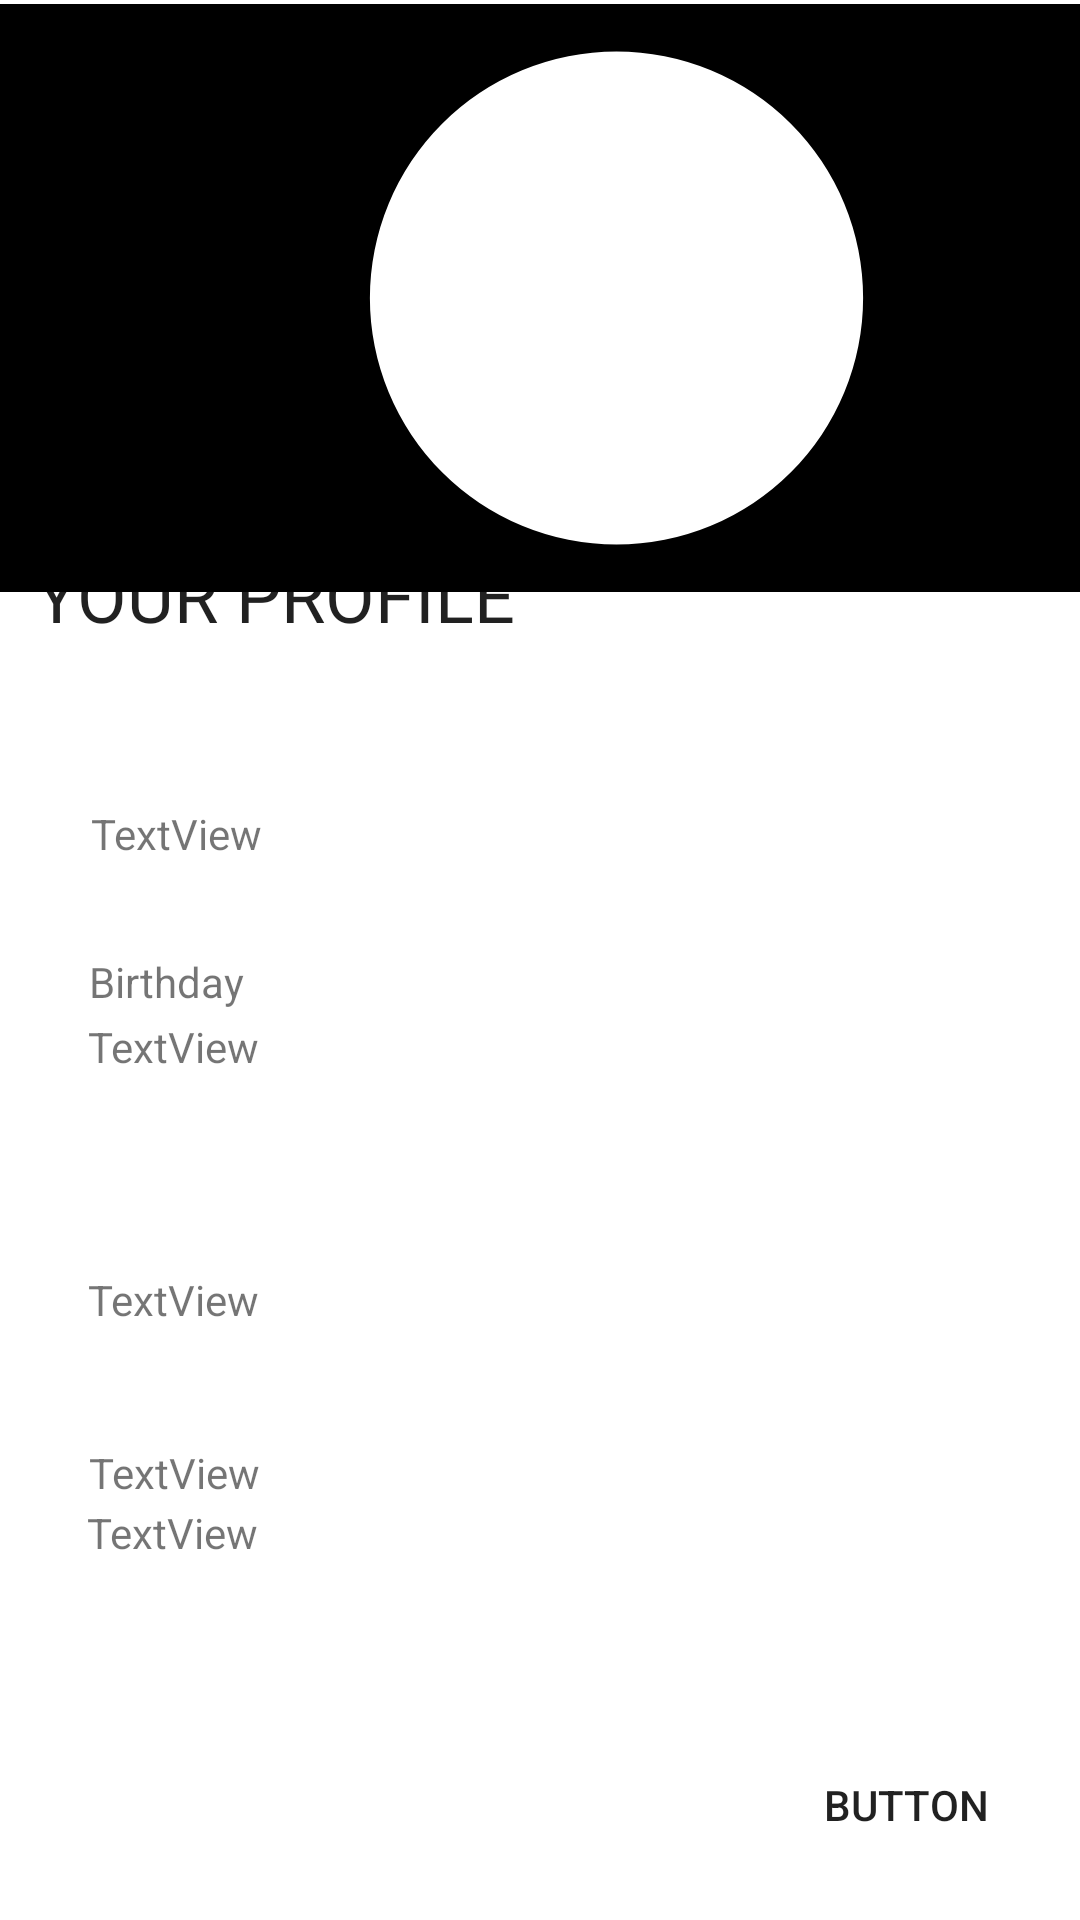

Here is an Android app screen rendered from its layout file. Give the layout XML and the strings, colors and styles it references.
<!-- AndroidManifest.xml: application theme Theme.EventPlannerApp -->
<!-- res/layout/fragment_profile.xml -->
<?xml version="1.0" encoding="utf-8"?>
<androidx.constraintlayout.widget.ConstraintLayout xmlns:android="http://schemas.android.com/apk/res/android"
    xmlns:app="http://schemas.android.com/apk/res-auto"
    xmlns:tools="http://schemas.android.com/tools"
    android:layout_width="match_parent"
    android:layout_height="match_parent"
    tools:context=".ProfileFragment">


    <TextView
        android:id="@+id/pName_text"
        android:layout_width="160dp"
        android:layout_height="36dp"
        android:text="TextView"
        app:layout_constraintBottom_toBottomOf="parent"
        app:layout_constraintEnd_toEndOf="parent"
        app:layout_constraintHorizontal_bias="0.151"
        app:layout_constraintStart_toStartOf="parent"
        app:layout_constraintTop_toTopOf="parent"
        app:layout_constraintVertical_bias="0.444" />

    <TextView
        android:id="@+id/birthday_label"
        android:layout_width="152dp"
        android:layout_height="27dp"
        android:text="Birthday"
        app:layout_constraintBottom_toBottomOf="parent"
        app:layout_constraintEnd_toEndOf="parent"
        app:layout_constraintHorizontal_bias="0.142"
        app:layout_constraintStart_toStartOf="parent"
        app:layout_constraintTop_toTopOf="parent"
        app:layout_constraintVertical_bias="0.518" />

    <TextView
        android:id="@+id/email_label"
        android:layout_width="152dp"
        android:layout_height="27dp"
        android:text="TextView"
        app:layout_constraintBottom_toBottomOf="parent"
        app:layout_constraintEnd_toEndOf="parent"
        app:layout_constraintHorizontal_bias="0.142"
        app:layout_constraintStart_toStartOf="parent"
        app:layout_constraintTop_toTopOf="parent"
        app:layout_constraintVertical_bias="0.785" />

    <TextView
        android:id="@+id/pEmail_text"
        android:layout_width="175dp"
        android:layout_height="59dp"
        android:text="TextView"
        app:layout_constraintBottom_toBottomOf="parent"
        app:layout_constraintEnd_toEndOf="parent"
        app:layout_constraintHorizontal_bias="0.156"
        app:layout_constraintStart_toStartOf="parent"
        app:layout_constraintTop_toTopOf="parent"
        app:layout_constraintVertical_bias="0.863" />

    <TextView
        android:id="@+id/pBio_text"
        android:layout_width="168dp"
        android:layout_height="46dp"
        android:text="TextView"
        app:layout_constraintBottom_toBottomOf="parent"
        app:layout_constraintEnd_toEndOf="parent"
        app:layout_constraintHorizontal_bias="0.152"
        app:layout_constraintStart_toStartOf="parent"
        app:layout_constraintTop_toTopOf="parent"
        app:layout_constraintVertical_bias="0.713" />

    <TextView
        android:id="@+id/pBirthday_text"
        android:layout_width="161dp"
        android:layout_height="48dp"
        android:text="TextView"
        app:layout_constraintBottom_toBottomOf="parent"
        app:layout_constraintEnd_toEndOf="parent"
        app:layout_constraintHorizontal_bias="0.148"
        app:layout_constraintStart_toStartOf="parent"
        app:layout_constraintTop_toTopOf="parent"
        app:layout_constraintVertical_bias="0.573" />

    <Button
        android:id="@+id/pSave_button"
        android:layout_width="wrap_content"
        android:layout_height="wrap_content"
        android:text="Button"
        android:background="@drawable/roundstyle"
        app:layout_constraintBottom_toBottomOf="parent"
        app:layout_constraintEnd_toEndOf="parent"
        app:layout_constraintHorizontal_bias="0.949"
        app:layout_constraintStart_toStartOf="parent"
        app:layout_constraintTop_toTopOf="parent"
        app:layout_constraintVertical_bias="0.976" />

    <ImageView
        android:id="@+id/profilePic"
        android:layout_width="411dp"
        android:layout_height="196dp"
        android:background="@drawable/rounded_fg"
        app:layout_constraintBottom_toBottomOf="parent"
        app:layout_constraintEnd_toEndOf="parent"
        app:layout_constraintHorizontal_bias="0.0"
        app:layout_constraintStart_toStartOf="parent"
        app:layout_constraintTop_toTopOf="parent"
        app:layout_constraintVertical_bias="0.003"
        app:srcCompat="@drawable/mprofile" />

    <TextView
        android:id="@+id/profile_text"
        android:layout_width="222dp"
        android:layout_height="47dp"
        android:ems="10"
        android:fontFamily="@font/alfa_slab_one"
        android:text="@string/your_profile"
        android:textAllCaps="true"
        android:textAppearance="@style/TextAppearance.AppCompat.Large"
        android:textColorHighlight="#FFFFFF"
        android:textSize="24sp"
        app:layout_constraintBottom_toBottomOf="parent"
        app:layout_constraintEnd_toEndOf="parent"
        app:layout_constraintHorizontal_bias="0.084"
        app:layout_constraintStart_toStartOf="parent"
        app:layout_constraintTop_toTopOf="parent"
        app:layout_constraintVertical_bias="0.307" />

</androidx.constraintlayout.widget.ConstraintLayout>
<!-- resources referenced by this layout -->
<resources>
  <!-- drawable rounded_fg (drawable) -->
  <?xml version="1.0" encoding="utf-8"?>
  <shape xmlns:android="http://schemas.android.com/apk/res/android"     android:innerRadiusRatio="5"
      android:shape="ring"
      android:thicknessRatio="1"
      android:useLevel="false">
      <gradient
          android:type="radial"
          android:gradientRadius="5dp"
          android:endColor="@color/black"
          />
  </shape>
  <string name="your_profile">YOUR PROFILE</string>
  <style name="Theme.EventPlannerApp" parent="Theme.MaterialComponents.DayNight.NoActionBar">
          
          <item name="colorPrimary">@color/black</item>
          <item name="colorPrimaryVariant">#030303</item>
          <item name="colorOnPrimary">@color/white</item>
          
          <item name="colorSecondary">@color/teal_200</item>
          <item name="colorSecondaryVariant">@color/teal_700</item>
          <item name="colorOnSecondary">@color/black</item>
          
          <item name="android:statusBarColor" tools:targetApi="l">?attr/colorPrimaryVariant</item>
          
      </style>
  <!-- not gathered from this repository: default colours our renderer supplied (Android Studio template values) -->
  <color name="teal_200">#FF03DAC5</color>
  <color name="teal_700">#FF018786</color>
  <color name="black">#FF000000</color>
  <color name="white">#FFFFFFFF</color>
</resources>
